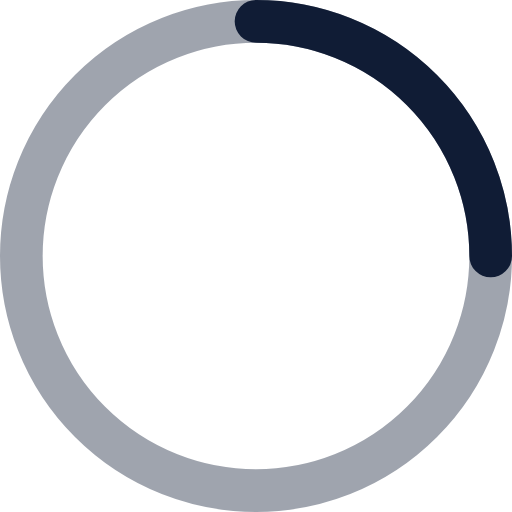
t = 0.00 s
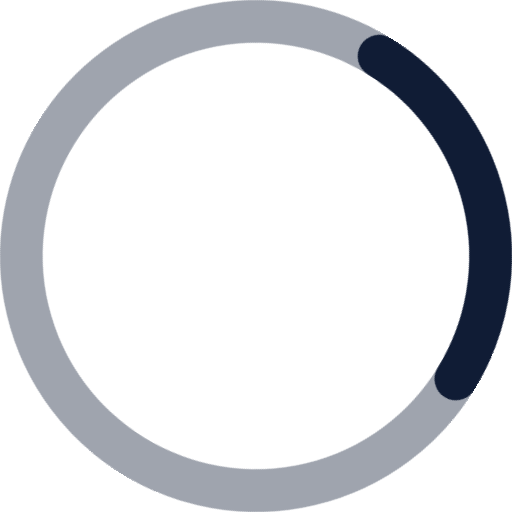
t = 0.16 s
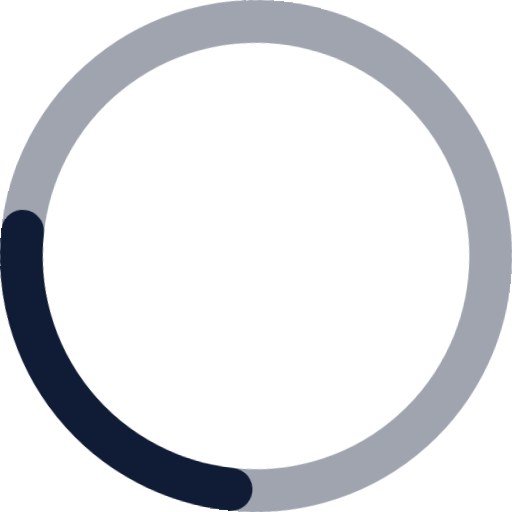
t = 0.33 s
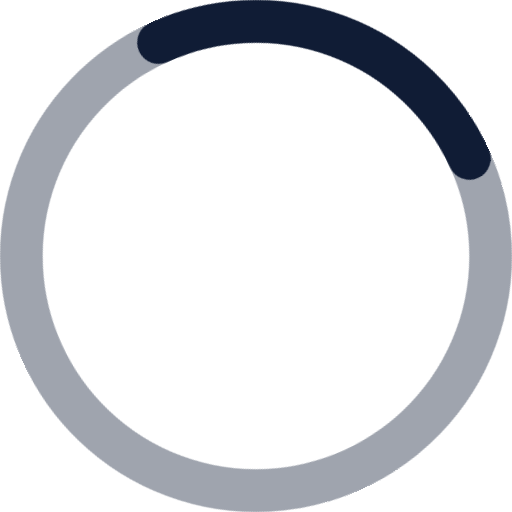
t = 0.49 s

The animated SVG that drew these frames (rendered in a browser with its animation timeline set to each time). Animation: 1 CSS @keyframes rule; one cycle of 0.65 s, repeats indefinitely.

<svg xmlns="http://www.w3.org/2000/svg" height="100%" viewBox="0 0 24 24"><title>circle anim 2</title><g stroke-linecap="round" stroke-width="2" fill="none" stroke="#101c35" stroke-linejoin="round" class="nc-icon-wrapper"><g class="nc-loop-circle-2-24-icon-o"><circle cx="12" cy="12" opacity=".4" r="11"></circle><path d="M12 1a11 11 0 0 1 11 11" data-cap="butt" stroke="#101c35"></path></g><style>.nc-loop-circle-2-24-icon-o{--animation-duration:0.65s;transform-origin:12px 12px;animation:nc-loop-circle-2-anim var(--animation-duration) infinite cubic-bezier(.645,.045,.355,1)}@keyframes nc-loop-circle-2-anim{0%{transform:rotate(0)}100%{transform:rotate(360deg)}}</style></g></svg>